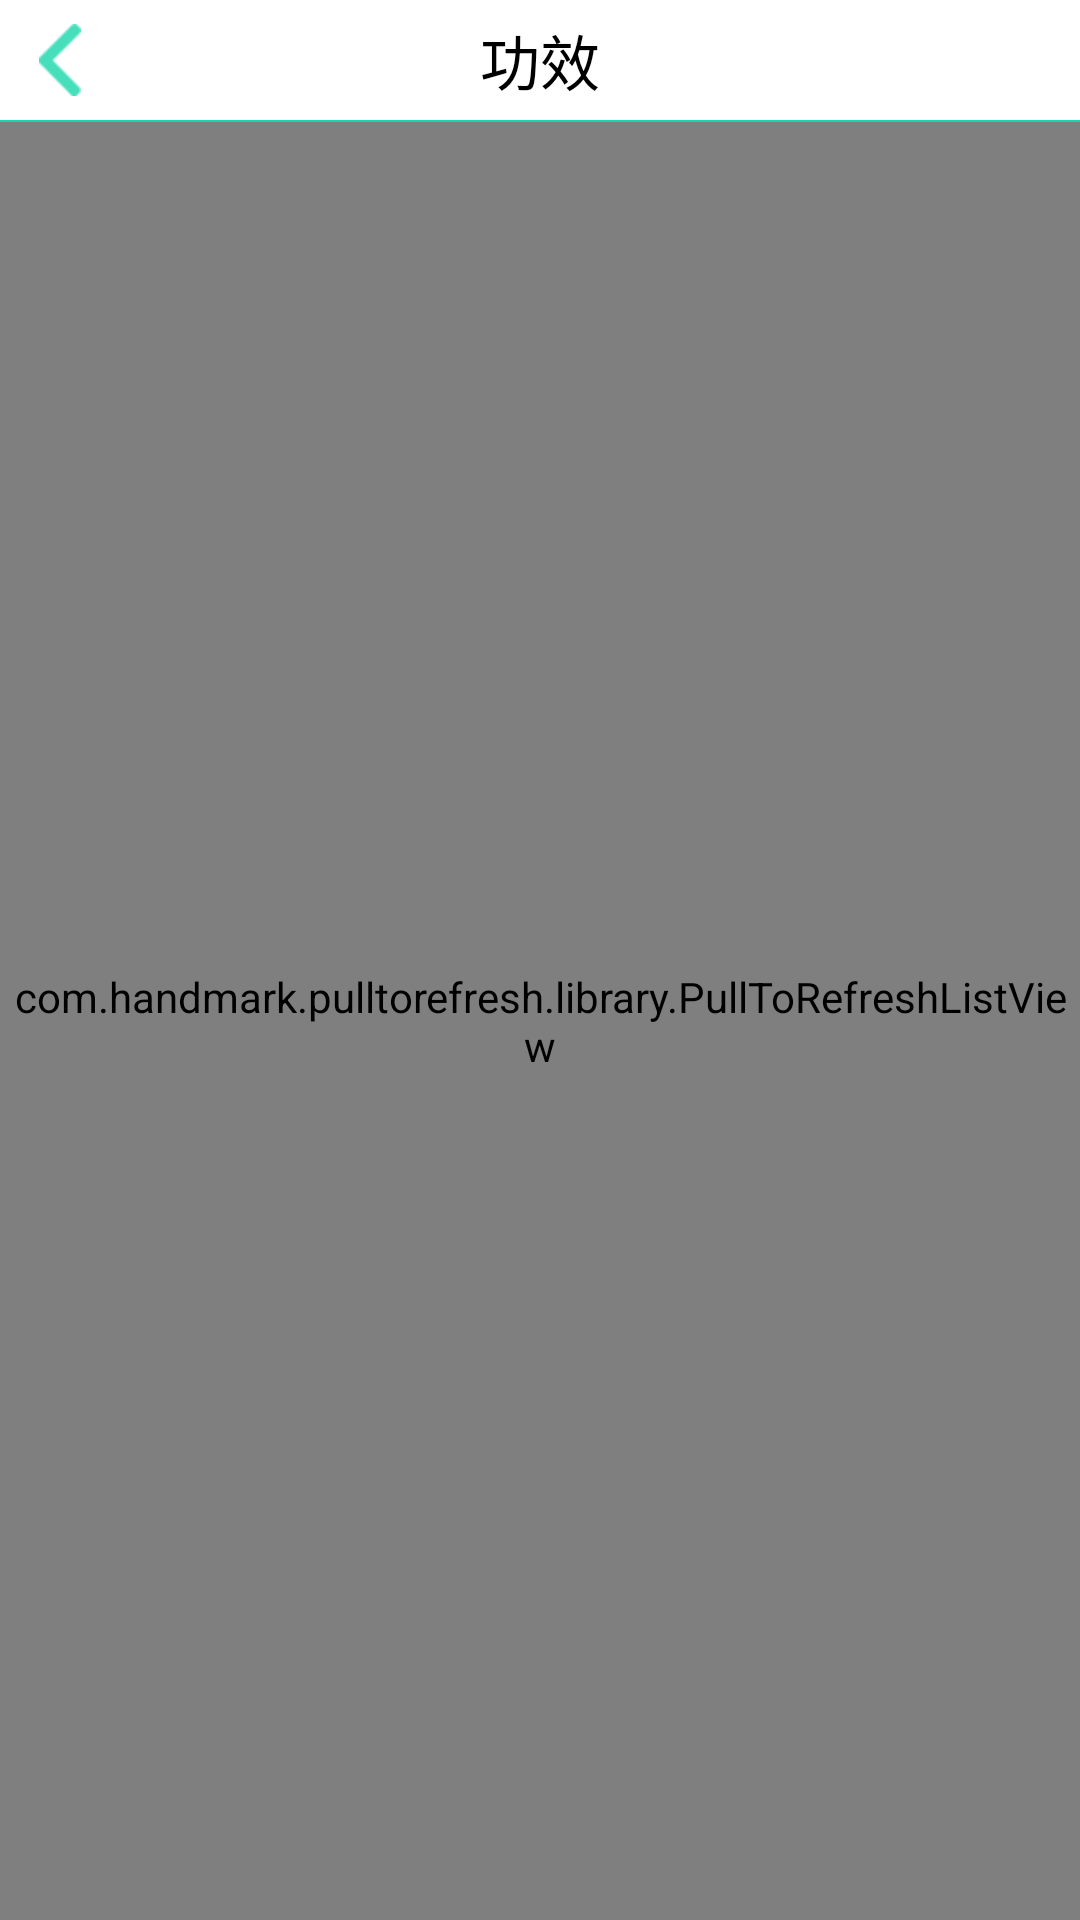

Reconstruct the res/layout file that produces this screen, plus the resources it refers to.
<!-- AndroidManifest.xml: application theme AppTheme -->
<!-- res/layout/activity_recipe_certainclass_lv.xml -->
<?xml version="1.0" encoding="utf-8"?>
<LinearLayout xmlns:android="http://schemas.android.com/apk/res/android"
    xmlns:ptr="http://schemas.android.com/apk/res/com.newage.vagetableonlinesell.activity"
    android:layout_width="match_parent"
    android:layout_height="match_parent"
    android:background="@color/white"
    android:orientation="vertical" >

    <RelativeLayout
        android:layout_width="match_parent"
        android:layout_height="wrap_content"
        android:background="@color/white"
        android:padding="5dp" >

        <ImageView
            android:id="@+id/back"
            android:layout_width="30dp"
            android:layout_height="30dp"
            android:layout_centerVertical="true"
            android:alpha="0.8"
            android:padding="3dp"
            android:src="@drawable/icon_back_green" />

        <TextView
            android:id="@+id/parentClassName"
            android:layout_width="wrap_content"
            android:layout_height="wrap_content"
            android:layout_centerInParent="true"
            android:layout_centerVertical="true"
            android:text="功效"
            android:textColor="@color/black"
            android:textSize="20sp" />
    </RelativeLayout>

<View
    android:layout_width="match_parent"
    android:layout_height="0.5dp"
    android:background="@color/theme_green" />

    
    <com.handmark.pulltorefresh.library.PullToRefreshListView
        android:id="@+id/childClassLV"
        android:layout_width="match_parent"
        android:layout_height="match_parent"
        android:divider="#cccccc"
        android:dividerHeight="0.5dp"
        ptr:ptrDrawable="@drawable/ic_launcher"
        ptr:ptrMode="disabled" />

</LinearLayout>
<!-- resources referenced by this layout -->
<resources>
  <color name="black">#000000</color>
  <color name="theme_green">#19D6AB</color>
  <color name="white">#ffffff</color>
  <!-- drawable icon_back_green: png bitmap (drawable-hdpi, 943 bytes) -->
  <style name="AppTheme" parent="AppBaseTheme">
          
      </style>
  <style name="AppBaseTheme" parent="Theme.AppCompat.Light">
          
      </style>
</resources>
